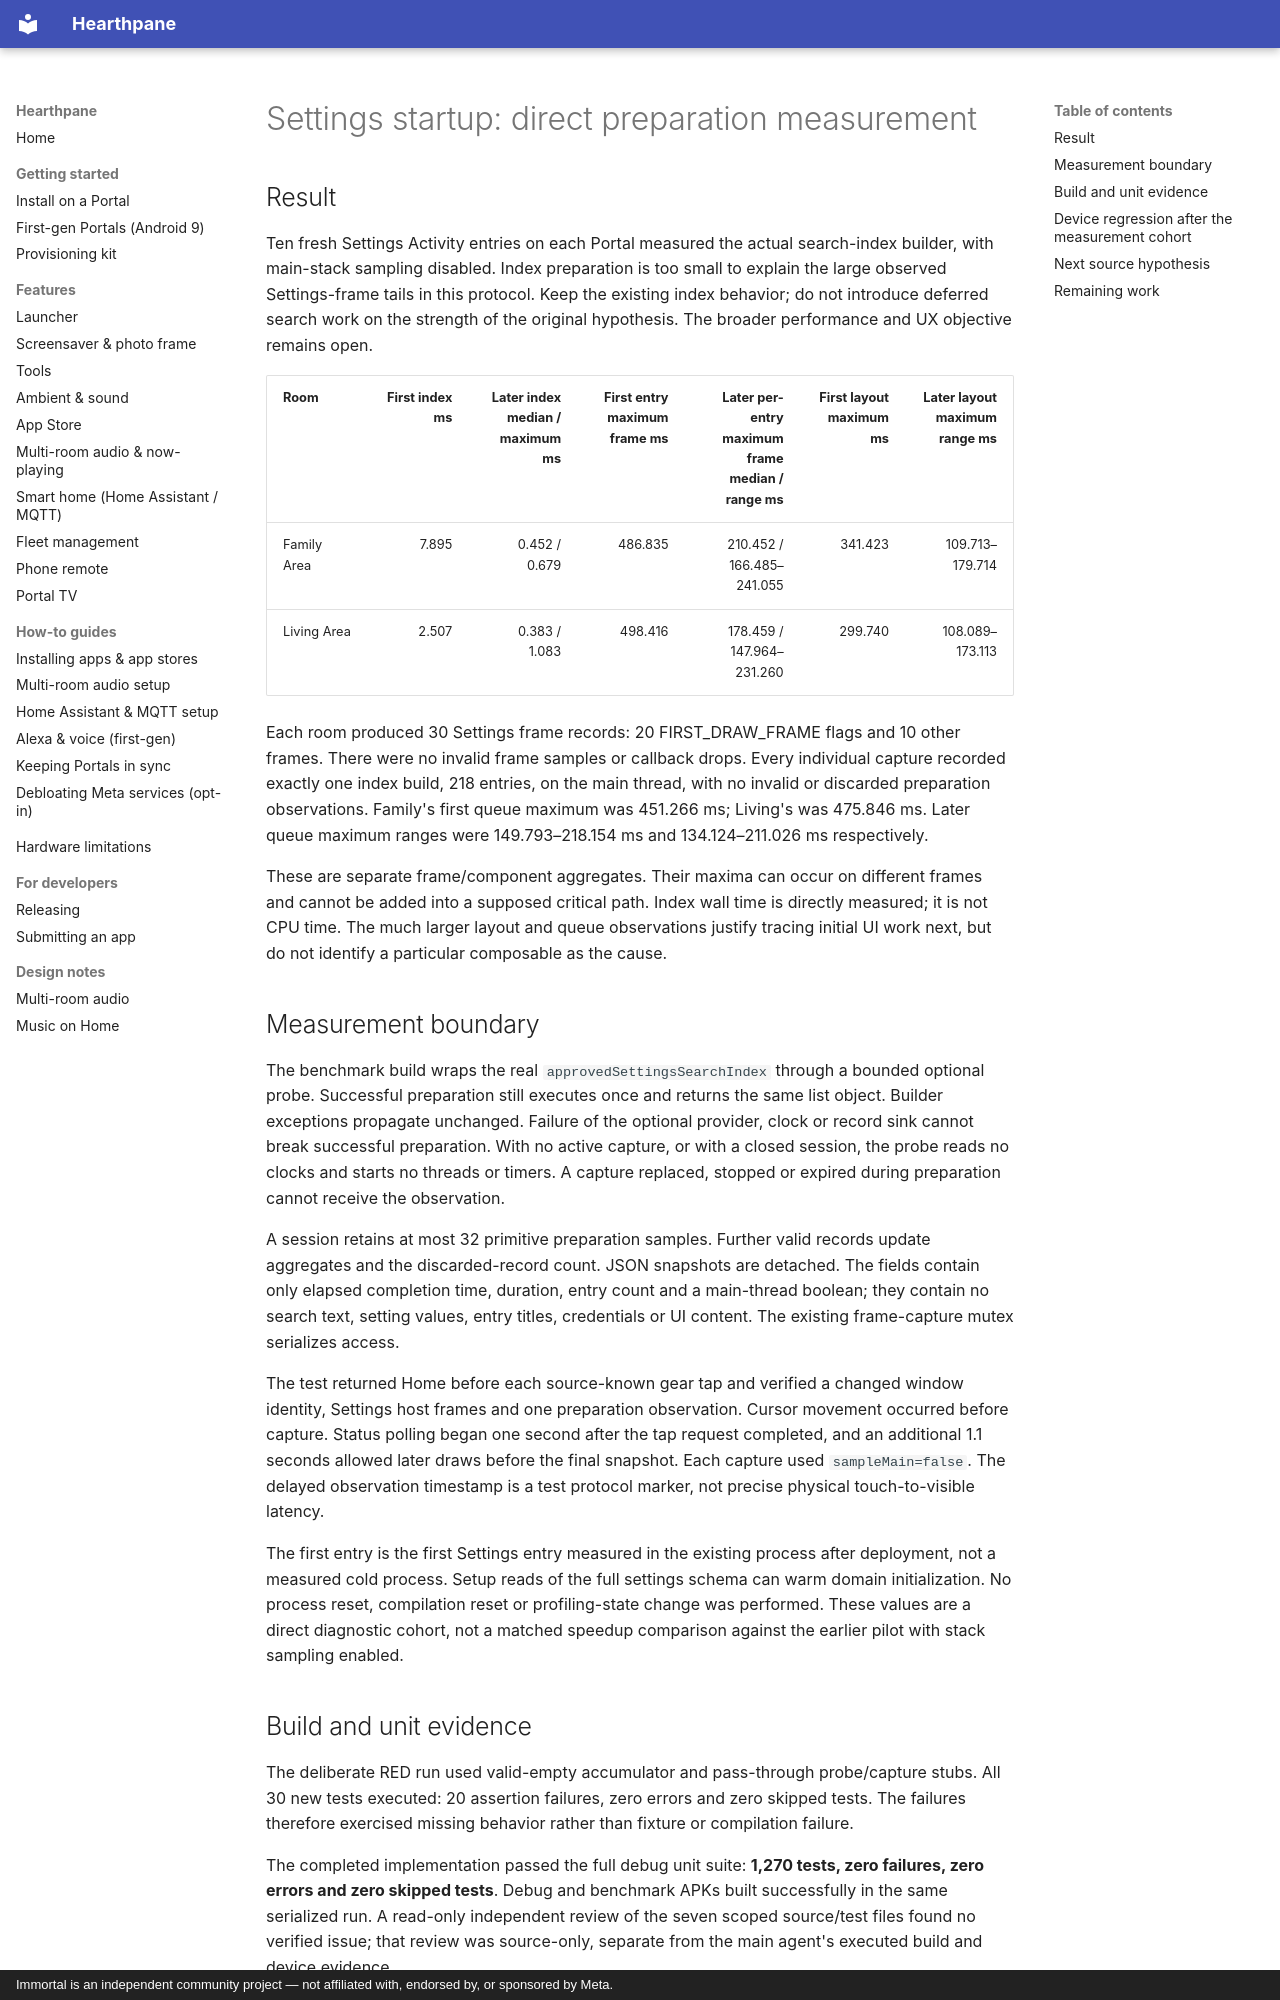

repository: rlchandani/portal-prime · page: design/portal-settings-startup-measurement-validation/index.html · generator: mkdocs · copyright: Immortal is an independent community project — not affiliated with, endorsed by, or sponsored by Meta.

# Settings startup: direct preparation measurement

## Result

Ten fresh Settings Activity entries on each Portal measured the actual search-index builder, with main-stack sampling disabled. Index preparation is too small to explain the large observed Settings-frame tails in this protocol. Keep the existing index behavior; do not introduce deferred search work on the strength of the original hypothesis. The broader performance and UX objective remains open.

| Room | First index ms | Later index median / maximum ms | First entry maximum frame ms | Later per-entry maximum frame median / range ms | First layout maximum ms | Later layout maximum range ms |
| --- | ---: | ---: | ---: | ---: | ---: | ---: |
| Family Area | 7.895 | 0.452 / 0.679 | 486.835 | 210.452 / 166.485–241.055 | 341.423 | 109.713–179.714 |
| Living Area | 2.507 | 0.383 / 1.083 | 498.416 | 178.459 / 147.964–231.260 | 299.740 | 108.089–173.113 |

Each room produced 30 Settings frame records: 20 FIRST_DRAW_FRAME flags and 10 other frames. There were no invalid frame samples or callback drops. Every individual capture recorded exactly one index build, 218 entries, on the main thread, with no invalid or discarded preparation observations. Family's first queue maximum was 451.266 ms; Living's was 475.846 ms. Later queue maximum ranges were 149.793–218.154 ms and 134.124–211.026 ms respectively.

These are separate frame/component aggregates. Their maxima can occur on different frames and cannot be added into a supposed critical path. Index wall time is directly measured; it is not CPU time. The much larger layout and queue observations justify tracing initial UI work next, but do not identify a particular composable as the cause.

## Measurement boundary

The benchmark build wraps the real `approvedSettingsSearchIndex` through a bounded optional probe. Successful preparation still executes once and returns the same list object. Builder exceptions propagate unchanged. Failure of the optional provider, clock or record sink cannot break successful preparation. With no active capture, or with a closed session, the probe reads no clocks and starts no threads or timers. A capture replaced, stopped or expired during preparation cannot receive the observation.

A session retains at most 32 primitive preparation samples. Further valid records update aggregates and the discarded-record count. JSON snapshots are detached. The fields contain only elapsed completion time, duration, entry count and a main-thread boolean; they contain no search text, setting values, entry titles, credentials or UI content. The existing frame-capture mutex serializes access.

The test returned Home before each source-known gear tap and verified a changed window identity, Settings host frames and one preparation observation. Cursor movement occurred before capture. Status polling began one second after the tap request completed, and an additional 1.1 seconds allowed later draws before the final snapshot. Each capture used `sampleMain=false`. The delayed observation timestamp is a test protocol marker, not precise physical touch-to-visible latency.

The first entry is the first Settings entry measured in the existing process after deployment, not a measured cold process. Setup reads of the full settings schema can warm domain initialization. No process reset, compilation reset or profiling-state change was performed. These values are a direct diagnostic cohort, not a matched speedup comparison against the earlier pilot with stack sampling enabled.
